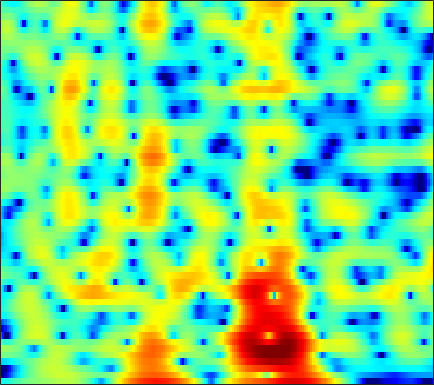

The data file committed next to this chart (first rows):
-5.1085, -4.9302, -4.5959, -4.1812, -3.8321, -3.3382, -2.8477, -2.4931, -2.0329, -1.5927, -1.1896, -0.91211, -0.57354, -0.2793, -0.090063, 0.12653, 0.31562, 0.44019, 0.59357, 0.74022, 0.89686, 1.0247, 1.2078, 1.4061
-28.89, -23.51, -18.95, -15.71, -13.75, -11.52, -9.61, -8.342, -6.828, -5.484, -4.286, -3.472, -2.488, -1.613, -1.024, -0.3175, 0.3053, 0.7219, 1.216, 1.645, 2.016, 2.256, 2.533, 2.76
-34.79, -27.81, -22.34, -18.45, -16.07, -13.35, -11.02, -9.479, -7.659, -6.069, -4.672, -3.732, -2.61, -1.622, -0.9579, -0.1679, 0.5262, 0.9875, 1.528, 1.988, 2.371, 2.606, 2.854, 3.027
-7.552, -7.422, -7.113, -6.654, -6.242, -5.63, -4.986, -4.499, -3.862, -3.251, -2.672, -2.255, -1.718, -1.196, -0.8115, -0.2972, 0.2135, 0.5919, 1.086, 1.552, 1.974, 2.25, 2.546, 2.757
-0.2412, -0.3531, -0.4867, -0.603, -0.6896, -0.8199, -0.9991, -1.177, -1.489, -1.906, -2.447, -2.934, -3.65, -4.342, -4.718, -4.798, -4.252, -3.497, -2.26, -1.002, 0.1274, 0.8536, 1.649, 2.249
1.374, 1.147, 0.8862, 0.674, 0.534, 0.3463, 0.1159, -0.1022, -0.51, -1.11, -1.994, -2.907, -4.572, -6.913, -9.108, -11.43, -9.888, -7.363, -4.409, -2.174, -0.5321, 0.395, 1.31, 1.928
-2.548, -3.107, -3.537, -3.495, -3.175, -2.5, -1.703, -1.131, -0.4635, 0.04154, 0.3719, 0.513, 0.6027, 0.6438, 0.6875, 0.8024, 1.012, 1.232, 1.557, 1.844, 2.009, 2.026, 1.867, 1.486
-12.09, -15.53, -25.56, -22.55, -14.94, -9.615, -6.152, -4.184, -2.105, -0.5075, 0.7571, 1.524, 2.341, 2.957, 3.305, 3.635, 3.822, 3.874, 3.816, 3.591, 3.158, 2.673, 1.768, 0.4825
-19.38, -18.03, -15.58, -13.09, -11.22, -8.761, -6.398, -4.782, -2.865, -1.25, 0.0969, 0.9416, 1.867, 2.57, 2.962, 3.325, 3.519, 3.554, 3.45, 3.178, 2.733, 2.295, 1.56, 0.6746
-13.37, -12.48, -10.74, -8.852, -7.479, -5.751, -4.149, -3.035, -1.703, -0.5168, 0.5129, 1.164, 1.875, 2.417, 2.711, 2.969, 3.072, 3.046, 2.879, 2.574, 2.147, 1.753, 1.14, 0.4648
-6.142, -5.737, -5.014, -4.164, -3.475, -2.5, -1.51, -0.7938, 0.0875, 0.877, 1.562, 1.989, 2.436, 2.76, 2.914, 2.993, 2.922, 2.769, 2.445, 1.982, 1.383, 0.8459, 0.01378, -0.9433
-4.635, -4.067, -3.242, -2.384, -1.733, -0.868, -0.0407, 0.5433, 1.252, 1.883, 2.394, 2.694, 2.984, 3.134, 3.147, 3.028, 2.75, 2.455, 1.95, 1.306, 0.5311, -0.1446, -1.183, -2.443
-6.154, -5.067, -3.828, -2.709, -1.916, -0.897, 0.03913, 0.6896, 1.496, 2.162, 2.694, 2.987, 3.232, 3.261, 3.146, 2.814, 2.293, 1.77, 0.9141, -0.07011, -1.09, -1.794, -2.576, -3.15
-6.581, -6.058, -5.614, -5.032, -4.319, -3.044, -1.568, -0.4797, 0.8146, 1.854, 2.615, 3.017, 3.302, 3.319, 3.152, 2.69, 1.897, 1.034, -0.5525, -2.77, -5.904, -8.916, -11.5, -8.51
-5.602, -7.531, -11.8, -23.52, -20.24, -10.07, -5.61, -3.373, -1.293, 0.07478, 0.9668, 1.365, 1.588, 1.593, 1.483, 1.164, 0.6518, 0.1379, -0.722, -1.867, -3.22, -4.118, -4.38, -3.232
-2.074, -3.008, -4.108, -4.768, -4.831, -4.359, -3.495, -2.854, -2.215, -1.866, -1.83, -2.022, -2.5, -3.143, -3.617, -3.967, -3.767, -3.285, -2.497, -1.696, -0.9147, -0.3421, 0.4212, 1.239
0.04003, -0.4385, -1.02, -1.462, -1.732, -1.995, -2.131, -2.26, -2.519, -2.933, -3.706, -4.576, -6.3, -9.328, -13.23, -27.65, -15.41, -9.761, -5.561, -2.867, -0.9269, 0.2018, 1.386, 2.329
-0.8967, -1.277, -1.805, -2.292, -2.628, -3.029, -3.374, -3.56, -3.695, -3.788, -3.906, -4.127, -4.558, -5.034, -5.305, -5.303, -4.556, -3.554, -2.084, -0.6491, 0.5816, 1.33, 2.119, 2.696
-3.753, -3.914, -4.321, -5.073, -5.817, -6.96, -8.015, -8.253, -7.568, -6.181, -4.619, -3.547, -2.382, -1.39, -0.7656, -0.002584, 0.7402, 1.249, 1.874, 2.425, 2.817, 2.993, 3.063, 2.935
-6.848, -6.302, -6.182, -6.848, -7.943, -10.47, -15.13, -19.68, -13.88, -8.241, -4.687, -2.691, -0.6484, 0.8787, 1.772, 2.739, 3.466, 3.858, 4.219, 4.365, 4.268, 4.028, 3.451, 2.502
-8.129, -7.347, -6.686, -6.275, -6.146, -6.046, -5.851, -5.486, -4.537, -3.242, -1.782, -0.7301, 0.5765, 1.663, 2.354, 3.097, 3.616, 3.879, 4.059, 4.003, 3.724, 3.345, 2.575, 1.467
-8.973, -8.055, -6.97, -5.975, -5.298, -4.489, -3.696, -3.062, -2.226, -1.363, -0.4814, 0.1538, 0.9231, 1.589, 2.024, 2.471, 2.772, 2.909, 2.948, 2.841, 2.598, 2.314, 1.81, 1.186
-9.749, -8.495, -7.007, -5.773, -4.937, -3.915, -2.973, -2.299, -1.469, -0.6775, 0.03188, 0.5264, 1.086, 1.541, 1.797, 2.014, 2.113, 2.101, 1.981, 1.797, 1.556, 1.367, 1.136, 0.9161
-8.258, -7.395, -6.336, -5.348, -4.636, -3.684, -2.718, -2.033, -1.127, -0.2906, 0.4487, 0.9145, 1.425, 1.772, 1.901, 1.915, 1.719, 1.434, 0.9254, 0.2889, -0.3261, -0.6524, -0.7786, -0.5097
-6.715, -6.734, -6.737, -6.483, -6.021, -5.099, -3.913, -2.981, -1.733, -0.6064, 0.3854, 0.997, 1.643, 2.052, 2.184, 2.106, 1.653, 1.04, -0.2374, -2.244, -5.223, -8.134, -9.845, -6.007
-8.385, -10.17, -13.42, -16.58, -15.92, -12.25, -9.145, -7.296, -5.272, -3.611, -2.174, -1.217, -0.1838, 0.5732, 0.9666, 1.175, 1.024, 0.658, -0.2427, -1.565, -3.288, -4.466, -4.763, -3.059
-7.948, -9.682, -12.34, -14.65, -14.92, -13.89, -12.69, -11.89, -10.8, -9.154, -7.045, -5.462, -3.629, -2.181, -1.375, -0.6531, -0.257, -0.1573, -0.1735, -0.297, -0.3529, -0.2709, 0.09324, 0.804
-3.632, -4.425, -5.634, -6.918, -7.96, -9.711, -12.34, -15.79, -28.98, -18.71, -11.03, -7.772, -4.872, -2.958, -2.016, -1.2, -0.8194, -0.7444, -0.804, -0.9346, -0.9148, -0.7207, -0.1352, 0.7545
0.3421, -0.06861, -0.7359, -1.531, -2.22, -3.237, -4.288, -4.984, -5.412, -5.02, -3.938, -3.002, -1.859, -1.029, -0.6826, -0.5691, -0.9432, -1.54, -2.849, -4.72, -6.767, -7.367, -5.651, -2.823
1.408, 1.311, 1.11, 0.8244, 0.575, 0.2557, -0.04988, -0.2052, -0.3245, -0.2985, -0.1633, -0.04492, 0.08143, 0.07523, -0.04926, -0.475, -1.256, -2.152, -3.861, -6.343, -9.456, -10.73, -8.362, -4.82
0.6282, 0.7806, 0.895, 0.9339, 0.9235, 0.8653, 0.7904, 0.7306, 0.6613, 0.6094, 0.5531, 0.51, 0.4073, 0.2328, 0.03958, -0.3354, -0.8318, -1.288, -1.95, -2.589, -3.006, -3.082, -2.782, -2.132
-0.175, 0.1713, 0.4964, 0.6948, 0.7732, 0.7917, 0.7645, 0.7126, 0.6477, 0.5817, 0.5293, 0.4969, 0.4484, 0.3765, 0.2801, 0.1131, -0.1295, -0.3379, -0.6606, -0.9648, -1.231, -1.359, -1.415, -1.308
-0.07677, 0.3668, 0.7321, 0.8764, 0.864, 0.7311, 0.5052, 0.3163, 0.104, -0.02165, -0.004739, 0.08309, 0.262, 0.474, 0.5976, 0.7018, 0.6673, 0.5523, 0.2587, -0.168, -0.7349, -1.19, -1.786, -2.176
1.265, 1.572, 1.726, 1.558, 1.228, 0.5515, -0.4124, -1.218, -2.268, -2.843, -2.616, -1.988, -0.9068, 0.1317, 0.7905, 1.409, 1.739, 1.758, 1.496, 0.8192, -0.306, -1.576, -3.99, -7.382
1.119, 1.257, 1.177, 0.7427, 0.1312, -1.178, -3.188, -5.433, -10.22, -22.08, -14.16, -8.548, -4.406, -1.884, -0.5527, 0.6502, 1.386, 1.662, 1.686, 1.31, 0.5005, -0.426, -2.116, -4.057
-2.008, -1.698, -1.603, -1.866, -2.308, -3.267, -4.573, -5.726, -7.264, -8.159, -7.851, -6.92, -5.3, -3.76, -2.788, -1.736, -0.9899, -0.5868, -0.2649, -0.08584, -0.04676, -0.02226, 0.06211, 0.3078
-4.551, -3.772, -3.239, -3.222, -3.486, -4.117, -5.013, -5.751, -6.645, -7.153, -7.154, -6.79, -5.981, -5.022, -4.37, -3.612, -3.094, -2.844, -2.617, -2.392, -1.977, -1.494, -0.5993, 0.4971
-3.946, -3.294, -2.87, -2.98, -3.414, -4.432, -6.003, -7.601, -10.22, -12.85, -12.94, -11.21, -8.711, -6.777, -5.763, -4.995, -4.85, -5.189, -6.202, -7.734, -8.416, -7.252, -4.228, -1.237
-2.291, -2.092, -2.103, -2.456, -2.985, -4.114, -5.805, -7.492, -10.54, -13.84, -13.95, -11.71, -8.887, -6.893, -5.891, -5.22, -5.228, -5.721, -7.221, -9.768, -11.96, -10.08, -5.483, -1.727
-2.199, -2.145, -2.265, -2.579, -2.936, -3.595, -4.413, -5.062, -5.869, -6.443, -6.571, -6.397, -5.918, -5.334, -4.899, -4.462, -4.177, -4.048, -3.942, -3.715, -3.158, -2.456, -1.161, 0.341
-2.624, -2.578, -2.646, -2.861, -3.081, -3.468, -3.897, -4.24, -4.627, -4.941, -5.105, -5.122, -4.986, -4.716, -4.461, -4.034, -3.558, -3.16, -2.574, -1.93, -1.176, -0.5482, 0.3689, 1.332
-2.78, -2.752, -2.823, -3.032, -3.284, -3.673, -4.117, -4.463, -4.921, -5.299, -5.606, -5.743, -5.773, -5.586, -5.315, -4.745, -4.019, -3.411, -2.542, -1.66, -0.7777, -0.1075, 0.7663, 1.628
-2.442, -2.449, -2.682, -3.11, -3.556, -4.235, -4.983, -5.526, -6.264, -6.984, -7.718, -8.262, -8.872, -9, -8.55, -7.374, -5.826, -4.677, -3.279, -2.068, -1.06, -0.3795, 0.4718, 1.333
-1.42, -1.586, -2.201, -3.227, -4.176, -5.702, -7.198, -8.132, -8.932, -9.595, -10.6, -11.97, -15.49, -23.59, -20.51, -12.2, -7.697, -5.476, -3.488, -2.265, -1.625, -1.429, -1.246, -0.7852
-0.4202, -0.867, -1.923, -3.648, -5.487, -9.062, -14.93, -21.2, -16.92, -12.27, -10.19, -9.53, -9.332, -9.078, -8.167, -6.194, -4.106, -2.821, -1.715, -1.38, -1.943, -3.19, -6.723, -15.39
-1.608, -2.109, -3.121, -4.51, -5.847, -7.853, -9.83, -10.73, -10.4, -8.928, -7.354, -6.311, -5.157, -4.109, -3.318, -2.336, -1.454, -0.9301, -0.4836, -0.4243, -0.7804, -1.278, -2.089, -2.41
-3.142, -3.633, -4.505, -5.511, -6.256, -7.068, -7.486, -7.487, -7.059, -6.241, -5.186, -4.375, -3.311, -2.317, -1.662, -0.8861, -0.2746, 0.07088, 0.389, 0.5512, 0.5857, 0.5756, 0.6157, 0.8149
-3.402, -4.161, -5.49, -7.172, -8.534, -9.967, -10.09, -9.165, -7.365, -5.51, -3.848, -2.759, -1.483, -0.4339, 0.1952, 0.8748, 1.359, 1.6, 1.762, 1.775, 1.667, 1.526, 1.323, 1.177
-2.123, -2.989, -4.685, -7.318, -10.38, -17.73, -18.67, -12.07, -7.11, -3.993, -1.795, -0.5202, 0.8141, 1.822, 2.386, 2.92, 3.229, 3.313, 3.216, 2.89, 2.332, 1.745, 0.7525, -0.4253
-0.7617, -1.122, -1.857, -2.799, -3.466, -4.086, -3.971, -3.356, -2.122, -0.7937, 0.4424, 1.257, 2.139, 2.797, 3.171, 3.472, 3.56, 3.488, 3.178, 2.59, 1.664, 0.7024, -1.092, -3.798
-0.4285, -0.3498, -0.3744, -0.4734, -0.5479, -0.574, -0.4726, -0.287, 0.07373, 0.5243, 0.9936, 1.327, 1.718, 2.014, 2.171, 2.269, 2.214, 2.065, 1.726, 1.198, 0.4557, -0.2546, -1.41, -2.792
0.05977, 0.3058, 0.5183, 0.6253, 0.6305, 0.6121, 0.5735, 0.5414, 0.5223, 0.5474, 0.604, 0.6571, 0.7558, 0.8548, 0.8799, 0.8639, 0.7626, 0.6178, 0.3482, 0.01585, -0.3503, -0.63, -1, -1.324
1.062, 1.354, 1.591, 1.641, 1.574, 1.331, 0.9599, 0.6145, 0.1269, -0.324, -0.6228, -0.7118, -0.6825, -0.5564, -0.4718, -0.459, -0.5896, -0.7794, -1.136, -1.488, -1.684, -1.659, -1.396, -0.9429
2.015, 2.409, 2.673, 2.627, 2.405, 1.802, 0.8368, -0.1264, -1.724, -3.509, -4.817, -4.933, -4.073, -2.929, -2.214, -1.742, -1.878, -2.393, -3.637, -5.386, -6.733, -6.397, -4.281, -1.929
1.371, 1.916, 2.261, 2.219, 1.907, 1.132, -0.1565, -1.557, -4.311, -8.862, -18.25, -17.05, -8.924, -5.197, -3.603, -2.522, -2.418, -2.976, -4.654, -7.792, -12.06, -11.22, -6.058, -2.214
-0.5229, -0.1345, 0.1014, 0.04447, -0.1921, -0.7159, -1.484, -2.207, -3.308, -4.36, -4.995, -4.957, -4.289, -3.278, -2.605, -1.959, -1.67, -1.686, -1.948, -2.275, -2.354, -2.074, -1.242, -0.1261
-1.729, -1.78, -1.935, -2.199, -2.403, -2.712, -2.986, -3.14, -3.213, -3.118, -2.842, -2.536, -1.974, -1.332, -0.9068, -0.4294, -0.1048, 0.04824, 0.1276, 0.1291, 0.1222, 0.1461, 0.2699, 0.5134
-2.688, -3.231, -3.974, -4.665, -5.108, -5.566, -5.73, -5.577, -4.952, -3.946, -2.732, -1.808, -0.65, 0.3294, 0.9521, 1.586, 1.99, 2.138, 2.144, 1.92, 1.473, 0.9975, 0.216, -0.5556
